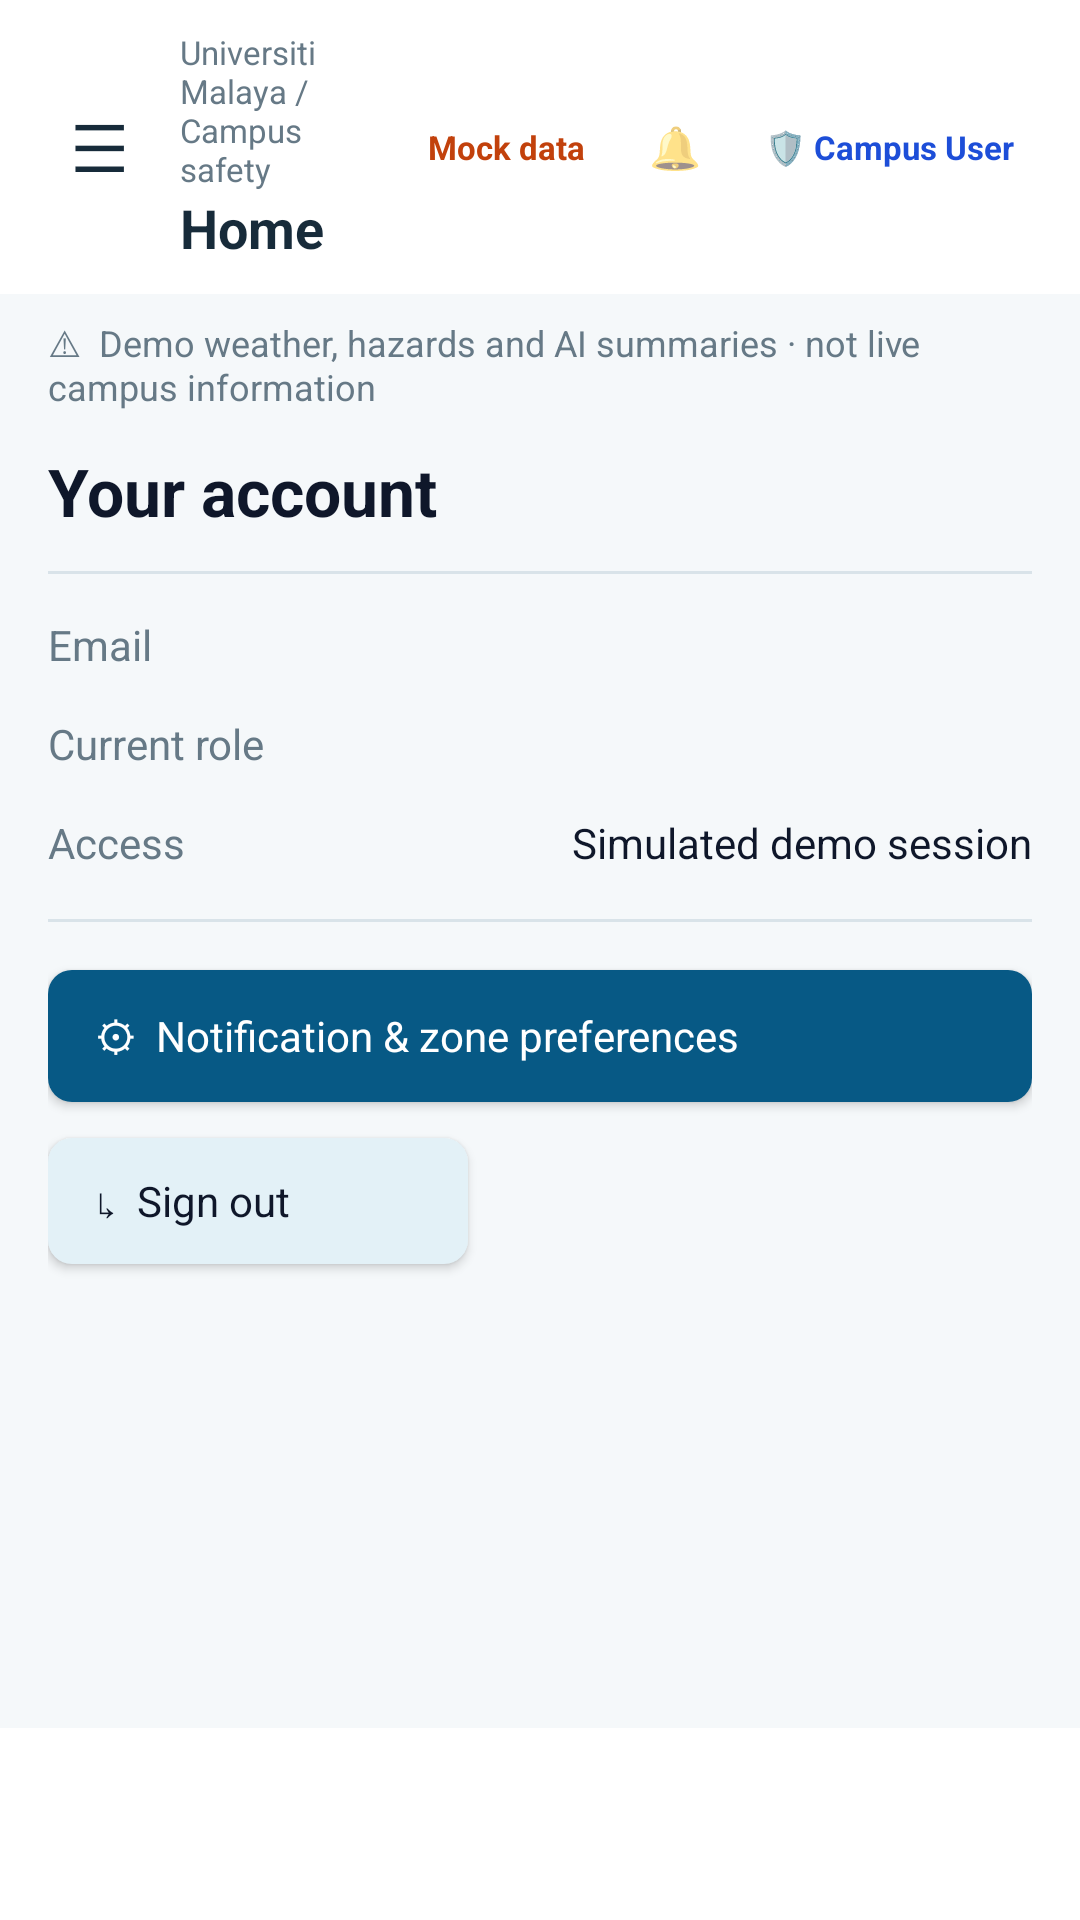

The Android layout XML behind this screen, and the referenced resources:
<!-- AndroidManifest.xml: application theme AppTheme -->
<!-- res/layout/screen_settings.xml -->
<?xml version="1.0" encoding="utf-8"?>
<LinearLayout xmlns:android="http://schemas.android.com/apk/res/android"
    xmlns:tools="http://schemas.android.com/tools"
    android:id="@+id/main_root_container"
    android:layout_width="match_parent"
    android:layout_height="match_parent"
    android:background="@color/background"
    android:orientation="vertical"
    tools:context="com.um.rainguard.ui.settings.SettingsActivity"
    tools:theme="@style/AppTheme">

    
    <include
        android:id="@+id/workspace_header"
        layout="@layout/include_workspace_header" />

    <ScrollView
        android:id="@+id/page_scroll"
        android:layout_width="match_parent"
        android:layout_height="0dp"
        android:layout_weight="1"
        android:fillViewport="true">

        <LinearLayout
            android:id="@+id/page_content"
            android:layout_width="match_parent"
            android:layout_height="wrap_content"
            android:orientation="vertical"
            android:paddingHorizontal="16dp"
            android:paddingTop="4dp"
            android:paddingBottom="24dp">

            <TextView
                android:layout_width="match_parent"
                android:layout_height="wrap_content"
                android:text="Your account"
                android:textColor="#0F172A"
                android:textSize="22sp"
                android:textStyle="bold" />

            <View
                android:layout_width="match_parent"
                android:layout_height="1dp"
                android:layout_marginTop="12dp"
                android:layout_marginBottom="14dp"
                android:background="#D9E3E9" />

            
            <LinearLayout
                android:layout_width="match_parent"
                android:layout_height="wrap_content"
                android:layout_marginBottom="14dp"
                android:gravity="center_vertical"
                android:orientation="horizontal">

                <TextView
                    android:layout_width="0dp"
                    android:layout_height="wrap_content"
                    android:layout_weight="1"
                    android:text="Email"
                    android:textColor="#667986"
                    android:textSize="14sp" />

                <TextView
                    android:id="@+id/settings_email_value"
                    android:layout_width="wrap_content"
                    android:layout_height="wrap_content"
                    android:textColor="#0F172A"
                    android:textSize="14sp"
                    tools:text="student@um.edu.my" />
            </LinearLayout>

            
            <LinearLayout
                android:layout_width="match_parent"
                android:layout_height="wrap_content"
                android:layout_marginBottom="14dp"
                android:gravity="top"
                android:orientation="horizontal">

                <TextView
                    android:layout_width="0dp"
                    android:layout_height="wrap_content"
                    android:layout_weight="1"
                    android:text="Current role"
                    android:textColor="#667986"
                    android:textSize="14sp" />

                <TextView
                    android:id="@+id/settings_role_value"
                    android:layout_width="0dp"
                    android:layout_height="wrap_content"
                    android:layout_weight="1.8"
                    android:gravity="end"
                    android:textColor="#0F172A"
                    android:textSize="14sp"
                    tools:text="UM Campus User · Student, Staff or Lecturer" />
            </LinearLayout>

            
            <LinearLayout
                android:layout_width="match_parent"
                android:layout_height="wrap_content"
                android:layout_marginBottom="14dp"
                android:gravity="center_vertical"
                android:orientation="horizontal">

                <TextView
                    android:layout_width="0dp"
                    android:layout_height="wrap_content"
                    android:layout_weight="1"
                    android:text="Access"
                    android:textColor="#667986"
                    android:textSize="14sp" />

                <TextView
                    android:layout_width="wrap_content"
                    android:layout_height="wrap_content"
                    android:text="Simulated demo session"
                    android:textColor="#0F172A"
                    android:textSize="14sp" />
            </LinearLayout>

            <View
                android:layout_width="match_parent"
                android:layout_height="1dp"
                android:layout_marginTop="2dp"
                android:layout_marginBottom="16dp"
                android:background="#D9E3E9" />

            
            <Button
                android:id="@+id/btn_notification_preferences"
                android:layout_width="match_parent"
                android:layout_height="44dp"
                android:layout_marginBottom="12dp"
                android:background="@drawable/primary_button_background"
                android:gravity="start|center_vertical"
                android:paddingHorizontal="16dp"
                android:text="⚙  Notification &amp; zone preferences"
                android:textAllCaps="false"
                android:textColor="@color/surface"
                android:textSize="14sp" />

            
            <Button
                android:id="@+id/btn_settings_sign_out"
                android:layout_width="140dp"
                android:layout_height="42dp"
                android:background="@drawable/secondary_button_background"
                android:gravity="start|center_vertical"
                android:paddingHorizontal="16dp"
                android:text="↳  Sign out"
                android:textAllCaps="false"
                android:textColor="#0F172A"
                android:textSize="14sp" />
        </LinearLayout>
    </ScrollView>

    
    <LinearLayout
        android:id="@+id/bottom_navigation"
        android:layout_width="match_parent"
        android:layout_height="64dp"
        android:background="@color/surface"
        android:gravity="center"
        android:orientation="horizontal"
        android:paddingHorizontal="4dp" />
</LinearLayout>
<!-- res/layout/include_workspace_header.xml (included above) -->
<?xml version="1.0" encoding="utf-8"?>
<LinearLayout xmlns:android="http://schemas.android.com/apk/res/android"
    xmlns:tools="http://schemas.android.com/tools"
    android:layout_width="match_parent"
    android:layout_height="wrap_content"
    android:orientation="vertical">

    
    <LinearLayout
        android:layout_width="match_parent"
        android:layout_height="wrap_content"
        android:background="@color/surface"
        android:gravity="center_vertical"
        android:orientation="horizontal"
        android:paddingHorizontal="14dp"
        android:paddingVertical="10dp">

        <TextView
            android:id="@+id/workspace_menu"
            android:layout_width="38dp"
            android:layout_height="38dp"
            android:gravity="center"
            android:text="☰"
            android:textColor="@color/foreground"
            android:textSize="22sp" />

        <LinearLayout
            android:layout_width="0dp"
            android:layout_height="wrap_content"
            android:layout_weight="1"
            android:orientation="vertical"
            android:paddingStart="8dp"
            android:paddingEnd="4dp">

            <TextView
                android:id="@+id/workspace_breadcrumb"
                android:layout_width="match_parent"
                android:layout_height="wrap_content"
                android:textColor="@color/muted"
                android:textSize="11sp"
                tools:text="Universiti Malaya / Campus safety" />

            <TextView
                android:id="@+id/workspace_title"
                android:layout_width="match_parent"
                android:layout_height="wrap_content"
                android:textColor="@color/foreground"
                android:textSize="18sp"
                android:textStyle="bold"
                tools:text="Home" />
        </LinearLayout>

        <LinearLayout
            android:layout_width="wrap_content"
            android:layout_height="wrap_content"
            android:gravity="center_vertical"
            android:orientation="horizontal">

            <TextView
                android:id="@+id/mock_data_badge"
                android:layout_width="wrap_content"
                android:layout_height="wrap_content"
                android:paddingHorizontal="8dp"
                android:paddingVertical="4dp"
                android:text="Mock data"
                android:textColor="#C2410C"
                android:textSize="11sp"
                android:textStyle="bold" />

            <TextView
                android:id="@+id/workspace_notifications"
                android:layout_width="32dp"
                android:layout_height="32dp"
                android:layout_marginStart="6dp"
                android:gravity="center"
                android:text="🔔"
                android:textSize="14sp" />

            <TextView
                android:id="@+id/workspace_profile"
                android:layout_width="wrap_content"
                android:layout_height="wrap_content"
                android:layout_marginStart="6dp"
                android:paddingHorizontal="8dp"
                android:paddingVertical="4dp"
                android:text="🛡 Campus User"
                android:textColor="#1D4ED8"
                android:textSize="11sp"
                android:textStyle="bold" />
        </LinearLayout>
    </LinearLayout>

    
    <TextView
        android:id="@+id/demo_warning_banner"
        android:layout_width="match_parent"
        android:layout_height="wrap_content"
        android:background="@color/background"
        android:paddingHorizontal="16dp"
        android:paddingVertical="8dp"
        android:text="⚠  Demo weather, hazards and AI summaries · not live campus information"
        android:textColor="@color/muted"
        android:textSize="12sp" />
</LinearLayout>
<!-- resources referenced by this layout -->
<resources>
  <color name="background">#F5F8FA</color>
  <color name="foreground">#172B3A</color>
  <color name="muted">#667986</color>
  <color name="surface">#FFFFFF</color>
  <!-- drawable primary_button_background (drawable) -->
  <selector xmlns:android="http://schemas.android.com/apk/res/android">
      <item android:state_hovered="true">
          <shape>
              <solid android:color="@color/primary_dark" />
              <corners android:radius="8dp" />
          </shape>
      </item>
      <item android:state_pressed="true">
          <shape>
              <solid android:color="@color/primary_dark" />
              <corners android:radius="8dp" />
          </shape>
      </item>
      <item android:state_focused="true">
          <shape>
              <solid android:color="@color/primary_dark" />
              <corners android:radius="8dp" />
          </shape>
      </item>
      <item>
          <shape>
              <solid android:color="@color/primary" />
              <corners android:radius="8dp" />
          </shape>
      </item>
  </selector>
  <!-- drawable secondary_button_background (drawable) -->
  <selector xmlns:android="http://schemas.android.com/apk/res/android">
      <item android:state_hovered="true">
          <shape>
              <solid android:color="#D2E4EC" />
              <corners android:radius="8dp" />
          </shape>
      </item>
      <item android:state_pressed="true">
          <shape>
              <solid android:color="#C3D9E4" />
              <corners android:radius="8dp" />
          </shape>
      </item>
      <item android:state_focused="true">
          <shape>
              <solid android:color="#C3D9E4" />
              <corners android:radius="8dp" />
          </shape>
      </item>
      <item>
          <shape>
              <solid android:color="@color/primary_light" />
              <corners android:radius="8dp" />
          </shape>
      </item>
  </selector>
  <style name="AppTheme" parent="@android:style/Theme.Material.Light.NoActionBar">
          <item name="android:fontFamily">sans-serif</item>
          <item name="android:colorAccent">@color/primary</item>
          <item name="android:windowLightStatusBar">true</item>
          <item name="android:statusBarColor">@color/background</item>
          <item name="android:navigationBarColor">@color/background</item>
          <item name="android:windowLightNavigationBar">true</item>
          <item name="android:windowBackground">@color/background</item>
          <item name="android:windowActionModeOverlay">true</item>
      </style>
  <color name="primary_dark">#064666</color>
  <color name="primary">#075985</color>
  <color name="primary_light">#E3F1F7</color>
</resources>
